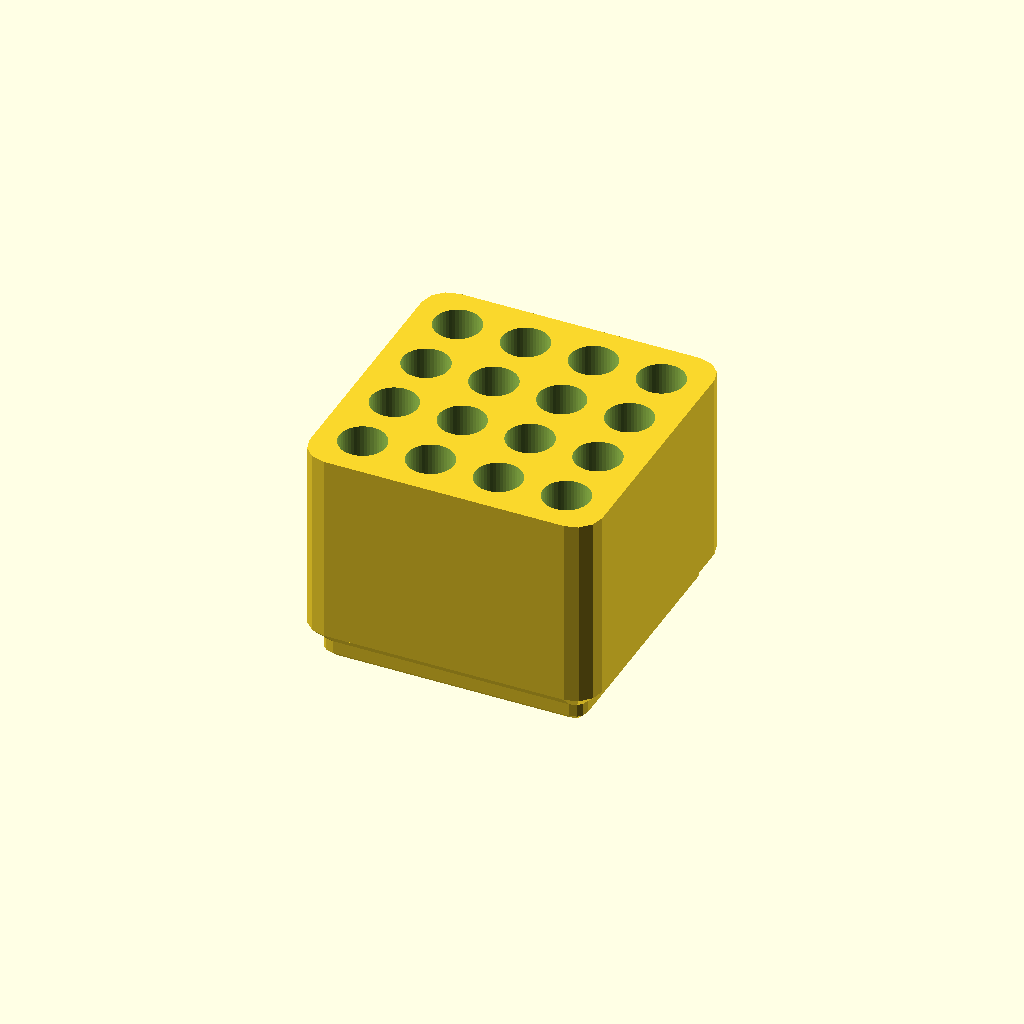
Cell 1: rendered with the file's own defaults.
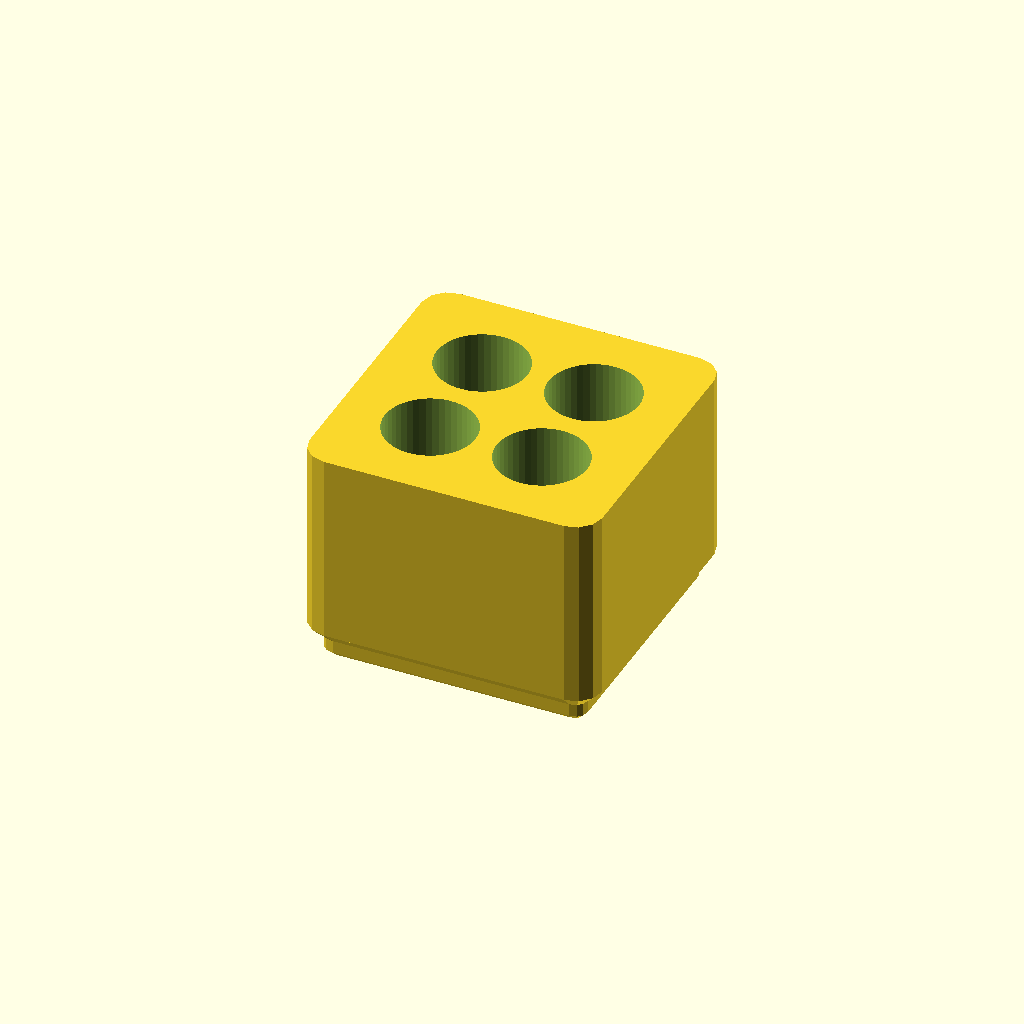
Cell 2 — TIP_D set to 12.44, the other parameters unchanged.
All cells are drawn from one camera (rotation 55°, 0°, 25°, orthographic, colour scheme Cornfield), so only the parameter changes between them.
OpenSCAD source file soldering-station/bin_iron_tips.scad:
// bin_iron_tips — 1×1, sixteen bores for soldering iron tips standing on end.
//
// Calipered 2026-09-07: tips are ⌀6.22 and 41.6 mm long, and there are 14–15 of
// them. Sixteen bores covers either count with spares.
//
// A 1×1 IS THE RIGHT SIZE, NOT A COMPROMISE. At a 9.62 mm pitch a single cell
// takes 4×4 = 16. A 2×1 would take 32 — twice the grid for tips that do not
// exist. The tips are small; the bin should be too.
//
// BORE DEPTH IS THE ONLY REAL DECISION. Too shallow and a 41.6 mm tip topples;
// too deep and there is nothing left to pinch. At BORE_DEEP the tip stands
// proud by the amount echoed below — aim for a good 15 mm of grip.
//
// PRINT: as emitted, feet down. No supports — the bores are open-topped holes,
// not overhangs.
include <../lib/gridfinity.scad>

NX = 1; NY = 1;
H          = 32;      // [20:1:50]
FLOOR      = 2.0;
WALL       = 1.2;

TIP_D      = 6.22;    // calipered shank ⌀
TIP_L      = 41.6;    // calipered length
TIP_CLR    = 0.40;    // tips must drop in and lift out one-handed
BORE_D     = TIP_D + TIP_CLR;
GAP        = 3.0;     // material between bores
PITCH      = BORE_D + GAP;

IW    = NX*GF - 0.5 - 2*WALL;
COUNT = floor((IW + GAP) / PITCH);
BORE_DEEP = H - BIN_BASE_H - FLOOR;
PROUD     = TIP_L - BORE_DEEP;

EPS = 0.01;

assert(BORE_DEEP > TIP_L/2, "Bore is shallower than half a tip — they will topple.");
assert(PROUD > 10, str("Only ", PROUD, " mm of tip proud — not enough to pinch."));
echo(str(COUNT, "x", COUNT, " = ", COUNT*COUNT, " bores at ", PITCH, " mm pitch; ",
         BORE_DEEP, " mm deep, tip stands ", PROUD, " mm proud"));

difference() {
    bin_blank(NX, NY, H);
    for (ix = [0 : COUNT-1], iy = [0 : COUNT-1])
        translate([(ix - (COUNT-1)/2) * PITCH,
                   (iy - (COUNT-1)/2) * PITCH,
                   H - BORE_DEEP])
            // Through the top face, never stopping on it.
            cylinder(d = BORE_D, h = BORE_DEEP + EPS, $fn = 48);
}
Parameter table extracted from the source (name, type, default, range or options):
H: number, default 32, range 20 to 50, step 1
FLOOR: number, default 2
WALL: number, default 1.2
TIP_D: number, default 6.22
TIP_L: number, default 41.6
TIP_CLR: number, default 0.4
GAP: number, default 3
EPS: number, default 0.01
